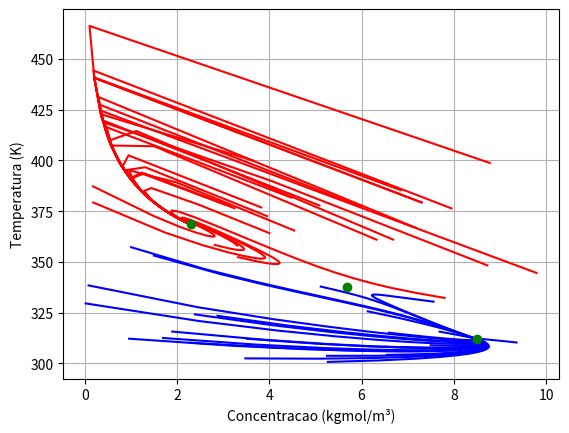

Source code (Python):
# 1 Lista de Exercícios de COQ791-Modelagem de sistemas
# c)
# [redacted]

# Importando Bibliotecas Python
import matplotlib.pyplot as plt
import numpy as np
# from scipy.integrate import odeint # também pode ser resolvido pelo pacote odeident
from scipy.integrate import solve_ivp

# Parâmetros do modelo
q = 0.1         # m3/h
V = 0.1         # m3
k0 = 9703*3600  # 1/h
DH = 5960       # kcal/kgmol
E = 11843       # kcal/kgmol
Cp = 500        # kcal/m3/K
hA = 15         # kcal/h/K
R = 1.987       # kcal/kgmol/K
Tc = 298.5      # K
Tf = 298.15     # K
Cf = 10         # kgmol/m3

# Objetivo: Resolver o sistema de forma dinâmica para valores aleatórios de Concentração e 
# Tempertauras e inciais e apresentar um plano de fases que indique o caminho do sistema até
# atingir o Estado Estacionário

# Vetor das coordenadas do Estado Estaionário obtido nos exercícios anteriores
CEE = np.array([2.29464183, 5.6865874, 8.50357778])
TEE = np.array([368.88297641, 337.78144478, 311.95180991])

# Definindo função que representa o sistema de equações diferenciais.
# O parâmetro y dessa função é um vetor de duas posições cuja primeira 
# represeta a concentração e a segunda a temperatura
# def CSTR(y, t): # Declaração da função para uso do odeint
def CSTR(t, y): # Declaração da função para uso dosolve_ivp

    # Decompondo o parâmetro y
    C, T = y

    # Calculando a velocidade específica da reação
    k = k0*np.exp(-E/(R*T))

    # Calculando os termos diferenciais no ponto (C, T)
    dCdt = q*(Cf - C)/V - k*C
    dTdt = q*(Tf - T)/V + DH*k*C/Cp - hA*(T - Tc)/(V*Cp)

    return dCdt, dTdt



# Definindo loop do numero de vezes que este sistema será resolvido
for i in range(50):

    # Definindo chute inicial de Tempeteratura de forma aleatória dentro do domínio 
    # proposto de 300 a 400K
    T0 = np.random.rand()*100 + 300  # K

    # Definindo chute inicial de Concentração de forma aleatória dentro do domínio 
    # proposto de 0 a 10 kgmol/m3
    C0 = np.random.rand()*10        # kgmol/m3

    # Definindo intervalo de tempo que o solver utilizará para resolver as EDOS
    t_span = np.array([0, 30])

    # Definindo vetor de condições iniciais
    y0 = np.array([C0, T0])

    # Utilizando o pacote solve_ivp para resolução do sistema de equações diferencias
    # e armazenando o resultados nas variáveis C, T e t
    sol = solve_ivp(CSTR, t_span, y0, t_eval=np.linspace(0, 30, 101))
    C, T = sol.y
    t = sol.t

    # Identificando para qual estado estacionário o sistema convergiu
    DT = np.array([abs(T[len(C)-1] - TEE[0]), abs(T[len(C)-1] - TEE[1]), abs(T[len(C)-1] - TEE[2])]) 
    minidx = np.where(DT == np.min(DT))

    # Definindo esquema de cores em função do EE que o sistema convergiu 
    # (azul para a menor, preto para a intermediária e vermelho para a maior temperatura)
    if (minidx[0][0] == 0):
        corLabel = 'r-'
    elif (minidx[0][0] == 1):
        corLabel = 'k-'
    else:
        corLabel = 'b-'

    # Carregando esta curva no gráfico
    plt.plot(C, T, corLabel)

# Inserindo os pontos de estado estacionário em verde, configurando plotando o grafico 
plt.plot(CEE, TEE, 'go')
plt.xlabel('Concentracao (kgmol/m³)')
plt.ylabel('Temperatura (K)')
plt.grid()
plt.show()


# odeint
# y0 = np.array([C0, T0])
# t = np.linspace(0, 30, 1001)
# sol = odeint(CSTR, y0, t)
# print(sol)
# plt.plot(t, sol[:, 0], 'b', label='C(t)')
# plt.plot(t, sol[:, 1], 'g', label='T(t)')
# plt.legend(loc='best')
# plt.xlabel('t')
# plt.grid()
# plt.show()